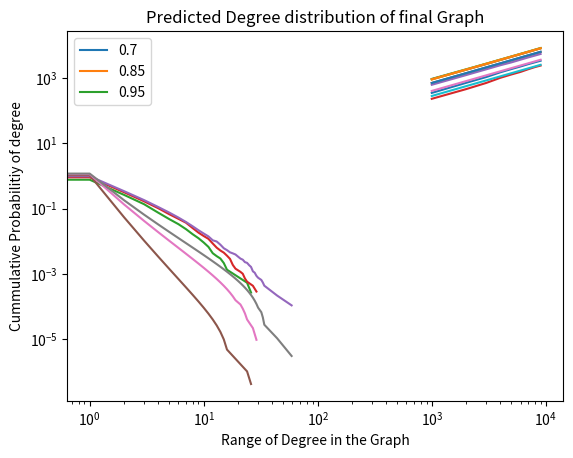

Reproduce this figure in Python.
# import the necessary headers
import random  # to use random variable generation
import matplotlib.pyplot as plt # for plotting the graphs

# this class contains all the necessary methods for graph insertion and deletion
class Programming_Assignment2:

    def __init__(self):
        # constant strings for dictionary labels
        self.c_timestamp = "time"
        self.c_node_count = "nodes"
        self.c_edge_count = "edges"
        self.c_threshold = "threshold"
        self.c_degree_list = "degree list"
        self.c_probability_list = "probability list"
        self.c_predicted_node_count = "predicted node count"
        self.c_predicted_edge_count = "predicted edge count"
        self.c_predicted_distribution = "predicted distribution"

    # generation of discrete random variable between 0.1 to 0.99
    def generate_random_variable(self):
        return random.uniform(0.1, 0.99)

    # generation of discrete random variable between 0.1 to 0.99
    def get_degree_of_nodes(self,Graph):  # computing the degree of nodes in the graph, returns list of degrees
        degree_list = []
        for eachnode in Graph:
            degree = len(Graph[eachnode])
            degree_list.append(degree)
        return degree_list

    # computing the histogram of same degree counts in the graph
    # returns degree dictionary of structure : key : degree, value : no of occurences of the degree in Graph
    def get_Kth_order_of_degree(self,degree_list):
        degree_dict = {}
        for eachdegree in degree_list:
            if len(degree_dict) == 0:
                degree_dict[eachdegree] = [1]
            elif eachdegree not in degree_dict:
                degree_dict[eachdegree] = [1]
            elif eachdegree in degree_dict:
                degree_dict[eachdegree][0] = degree_dict[eachdegree][0] + 1
        return degree_dict

    # Computes no of edges in the graph, returns integer
    def get_number_of_edges_in_Graph(self,Graph):
        edges = 0
        for eachnode in Graph:
            edges = edges + len(Graph[eachnode])
        if edges / 2 == 0:
            return 1
        else:
            return edges / 2

    # API to perform addition of new node in the graph
    # incident node is found based on the birth probability of the node : degree of node / 2 X edges in graph
    def perform_birth_process(self, new_node, Graph):

        edges = self.get_number_of_edges_in_Graph(Graph)
        threshold = self.generate_random_variable()
        birth_probability = 0

        for incidentnode in Graph:
            degree_of_node = len(Graph[incidentnode])
            birth_probability = birth_probability + (degree_of_node / (2 * edges))  # d(u) / 2m

            if birth_probability > threshold:
                Graph[new_node] = [incidentnode]

                if len(Graph[incidentnode]) != 0:
                    Graph[incidentnode].append(new_node)
                else :
                    Graph[incidentnode] = [new_node]
                break

    # API to perform deletion of existing node in the graph
    # deletion is done based on death probability : nodes  - degree of node / nodes^2 - 2 X edges
    def perform_death_process(self, Graph):
        edges = self.get_number_of_edges_in_Graph(Graph)
        threshold = self.generate_random_variable()

        death_probability = 0
        nodes = len(Graph)

        for removal_node in Graph:

            degree_of_node = len(Graph[removal_node])
            death_probability = death_probability + ((nodes - degree_of_node) / ((nodes * nodes) - (edges * 2)))

            if death_probability >= threshold:
                for removal_edges in Graph[removal_node]:
                    if removal_edges != removal_node:
                        Graph[removal_edges].remove(removal_node)
                del Graph[removal_node]
                break

    # API to compute cummulative probabilities of the degrees in the graph
    # returns degree list containing degrees in the graph and cummulative probability of each degree
    def Compute_Probabilities(self,Graph,degree_dict):
        death_prob = []
        initial_death_prob = 0
        nodes = len(Graph)
        edges = self.get_number_of_edges_in_Graph(Graph)

        # reverse_unique_degree_list = sorted(unique_degree_list, key=int, reverse=True)
        keylist = sorted(list(degree_dict.keys()), key=int, reverse=True)

        for key in keylist:
            k_th_order = degree_dict[key][0]
            initial_death_prob = initial_death_prob + (k_th_order / nodes)
            degree_dict[key].append(initial_death_prob)

        a_keylist = sorted(keylist, key=int, reverse=False)

        for key in a_keylist:
            death_prob.append(degree_dict[key][1])
        return a_keylist, death_prob

    # API to predict the degree distribution in the graoh
    # k^(−1−(2p/2p−1)) where K is the degrees of the graph
    def predict_degree_distribution(self, degree_dict, Threshold):
        keylist = sorted(list(degree_dict.keys()), key=int, reverse=True)
        predicted_dist_list = []
        predicted_prob = 0
        power = - 1 - (2 * Threshold / (2 * Threshold - 1))
        for key in keylist:
            if key == 0:
                predicted_prob = predicted_prob
            else:
                predicted_prob = predicted_prob + int(key)**power
            degree_dict[key].append(predicted_prob)

        a_keylist = sorted(keylist, key=int, reverse=False)

        for key in a_keylist:
            predicted_dist_list.append(degree_dict[key][2])
        return a_keylist, predicted_dist_list

    #  API to run simulation and prediction for three different graph with 3 different probabilities
    def Compute_degree_distribution(self, Graph,Threshold):
        distributions = {}
        distributions[self.c_threshold] = []
        distributions[self.c_degree_list] = []
        distributions[self.c_probability_list] = []
        distributions[self.c_predicted_distribution] = []

        degree_dict = self.get_Kth_order_of_degree(self.get_degree_of_nodes(Graph))
        # degree_list = self.get_degree_of_nodes(Graph)
        degree_list, probability_list = self.Compute_Probabilities(Graph,degree_dict)
        degree_list, predicted_dist_list = self.predict_degree_distribution(degree_dict, Threshold)

        distributions[self.c_degree_list].append(degree_list)
        distributions[self.c_probability_list].append(probability_list)
        distributions[self.c_threshold].append(Threshold)
        distributions[self.c_predicted_distribution].append(predicted_dist_list)
        return distributions

    # API to perform simulation and prediction of birth and death process in the graph
    def perform_simulation(self,Graph,threshold,iteration_count):
        results = {}
        results[self.c_timestamp] = []
        results[self.c_node_count] = []
        results[self.c_edge_count] = []
        results[self.c_predicted_node_count] = []
        results[self.c_predicted_edge_count] = []

        for time_step in range(2, iteration_count):
            proces_threshold = self.generate_random_variable()
            if proces_threshold <= threshold:
                self.perform_birth_process(time_step,Graph)
            elif len(Graph) > 1:
                self.perform_death_process(Graph)

            if time_step % 1000 == 0:
                birth_threshold = threshold
                death_threshold = 1 - threshold
                results[self.c_timestamp].append(time_step)
                results[self.c_node_count].append(len(Graph))
                results[self.c_edge_count].append(self.get_number_of_edges_in_Graph(Graph))
                results[self.c_predicted_node_count].append((birth_threshold - death_threshold) * time_step)
                results[self.c_predicted_edge_count].append(birth_threshold * (birth_threshold - death_threshold) * time_step)
        return results

    # Main API for one click run of the entire graph
    # we need to just call this one function to get simulation and prediction results of the model
    def Run_Simulation(self, Graph,Thresholds,iteration_count):
        final_results = []
        distribution_results = []
        for each_simulation in range(0, len(Graph)):
            simulation_results = self.perform_simulation(Graph[each_simulation], Thresholds[each_simulation],iteration_count)
            final_results.append(simulation_results)
            distributions = self.Compute_degree_distribution(Graph[each_simulation], Thresholds[each_simulation])
            distribution_results.append(distributions)

        self.plot_node_growth(final_results,Thresholds)
        self.plot_edge_growth(final_results,Thresholds)

        self.plot_predicted_node_growth(final_results, Thresholds)
        self.plot_predicted_edge_growth(final_results, Thresholds)

        self.plot_degree_distribution(distribution_results)
        self.plot_predicted_distribution(distribution_results)


    # API's for plotting graphs

    def plot_node_growth(self, final_results,thresholds):
        plot = plt.plot(final_results[0][self.c_timestamp],final_results[0][self.c_node_count],
                        final_results[1][self.c_timestamp],final_results[1][self.c_node_count],
                        final_results[2][self.c_timestamp],final_results[2][self.c_node_count])

        plt.gca().legend((str(thresholds[0]), str(thresholds[1]), str(thresholds[2])))
        plt.xlabel("Time steps")
        plt.ylabel("Number of Nodes")
        plt.title("Growth rate of nodes in Graph G for three different thresholds")
        plt.show(plot)

    def plot_edge_growth(self, final_results,thresholds):
        plot = plt.plot(final_results[0][self.c_timestamp], final_results[0][self.c_edge_count],
                        final_results[1][self.c_timestamp], final_results[1][self.c_edge_count],
                        final_results[2][self.c_timestamp], final_results[2][self.c_edge_count])
        plt.gca().legend((str(thresholds[0]), str(thresholds[1]), str(thresholds[2])))
        plt.xlabel("Time steps")
        plt.ylabel("Number of Edges")
        plt.title("Growth rate of edges in Graph G for three different thresholds")
        plt.show(plot)

    def plot_predicted_node_growth(self, final_results, thresholds):
        plot = plt.plot(final_results[0][self.c_timestamp], final_results[0][self.c_predicted_node_count],
                        final_results[1][self.c_timestamp], final_results[1][self.c_predicted_node_count],
                        final_results[2][self.c_timestamp], final_results[2][self.c_predicted_node_count])
        plt.gca().legend((str(thresholds[0]), str(thresholds[1]), str(thresholds[2])))
        plt.xlabel("Time steps")
        plt.ylabel("Number of Nodes")
        plt.title("Predicted Growth rate of nodes in Graph G for three different thresholds")
        plt.show(plot)

    def plot_predicted_edge_growth(self, final_results, thresholds):
        plot = plt.plot(final_results[0][self.c_timestamp], final_results[0][self.c_predicted_edge_count],
                        final_results[1][self.c_timestamp], final_results[1][self.c_predicted_node_count],
                        final_results[2][self.c_timestamp], final_results[2][self.c_predicted_node_count])

        plt.gca().legend((str(thresholds[0]),
                          str(thresholds[1]),
                          str(thresholds[2])))

        plt.xlabel("Time steps")
        plt.ylabel("Number of Edges")
        plt.title("Predicted Growth rate of edges in Graph G for three different thresholds")
        plt.show(plot)

    def plot_degree_distribution(self, distribution_result):
        plot = plt.plot(distribution_result[0][self.c_degree_list][0], distribution_result[0][self.c_probability_list][0],
                        distribution_result[1][self.c_degree_list][0], distribution_result[1][self.c_probability_list][0],
                        distribution_result[2][self.c_degree_list][0], distribution_result[2][self.c_probability_list][0])

        plt.gca().legend((str(distribution_result[0][self.c_threshold][0]),
                          str(distribution_result[1][self.c_threshold][0]),
                          str(distribution_result[2][self.c_threshold][0])))

        plt.xlabel("Range of Degree in the Graph")
        plt.ylabel("Cummulative Probabilitiy of degree")
        plt.title("Degree distribution of final Graph")
        plt.xscale("log")
        plt.yscale("log")
        plt.show(plot)

    def plot_predicted_distribution(self, distribution_result):
        plot = plt.plot(distribution_result[0][self.c_degree_list][0], distribution_result[0][self.c_predicted_distribution][0],
                        distribution_result[1][self.c_degree_list][0], distribution_result[1][self.c_predicted_distribution][0],
                        distribution_result[2][self.c_degree_list][0], distribution_result[2][self.c_predicted_distribution][0])

        plt.gca().legend((str(distribution_result[0][self.c_threshold][0]),
                          str(distribution_result[1][self.c_threshold][0]),
                          str(distribution_result[2][self.c_threshold][0])))

        plt.xlabel("Range of Degree in the Graph")
        plt.ylabel("Cummulative Probabilitiy of degree")
        plt.title("Predicted Degree distribution of final Graph")
        plt.xscale("log")
        plt.yscale("log")
        plt.show(plot)




Graph_1 = { 1:[1] }
Graph_2 = { 1:[1] }
Graph_3 = { 1:[1] }

simulation_thresholds = [0.7,0.85,0.95]
Graphs = [Graph_1,Graph_2,Graph_3]

object_Programming_Assignment2 = Programming_Assignment2()
object_Programming_Assignment2.Run_Simulation(Graphs,simulation_thresholds, 10000)











